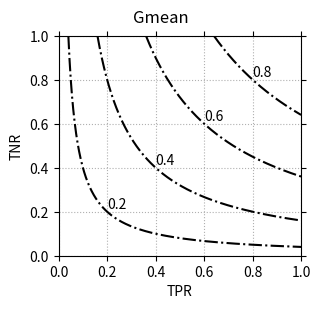
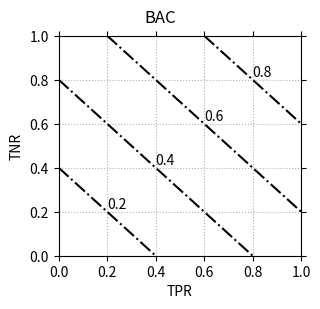
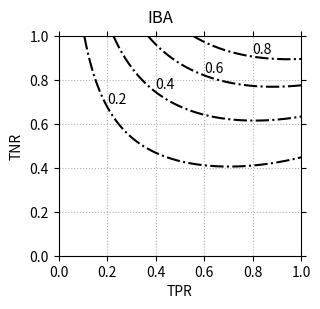

Here is the Python script that generated these plots, in order:
import matplotlib.pyplot as plt
import numpy as np


METRICS = {
    "Gmean": [
        lambda a, b: np.sqrt(a * b),
        lambda x, b: (x ** 2) / b,
    ],

    "BAC": [
        lambda a, b: (a + b) / 2,
        lambda x, b: (2 * x) - b,
    ],
    "IBA" : [
        lambda a, b: (1 + a - b) * (a * b),
        lambda x, b: (-1 + b + np.sqrt(b - 2 * b ** 2 + b ** 3 + 4 * x) / np.sqrt(b)) / 2,
    ]
}

P = [0.2, 0.4, 0.6, 0.8]
N = 1000

space = np.linspace(0 + np.finfo(float).eps, 1.0, N, endpoint=True)

FIG_A4_HEIGHT, FIG_A4_WIDTH = (11.69, 8.27)

for m in METRICS:
    fig, axs = plt.subplots(1, 1, figsize=(FIG_A4_WIDTH / 2.5, FIG_A4_WIDTH / 2.5))

    fig.suptitle(f"{m}", y=0.92, fontsize=12)
    ax = axs

    f, fy = METRICS[m]

    for p in P:
        y = fy(p, space)
        y_map = np.logical_and(y >= 0.0, y <= 1.0)

        ax.plot(space[y_map], y[y_map], c='k', ls="-.")
        ax.text(p, fy(p, p), str(p), horizontalalignment='left',
                verticalalignment='bottom', size='medium')

    ax.set_ylabel("TNR")
    ax.set_xlabel("TPR")

    ax.tick_params(top=True, right=True, which='both')
    ax.set_xlim(0, 1)
    ax.set_ylim(0, 1)

    ax.grid(ls=':')

    plt.tight_layout()
    plt.savefig(f'contour_{m}.pdf', bbox_inches='tight')
    plt.savefig("foo.png", bbox_inches='tight')
    plt.close()
    plt.clf()
